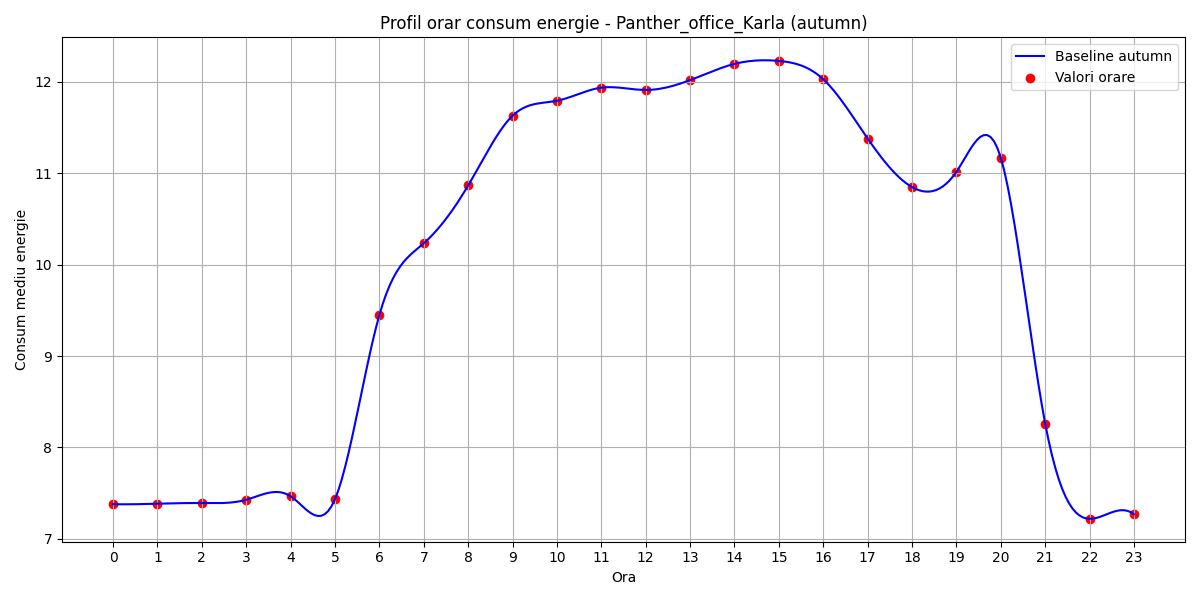

Source data for this figure (header and first rows):
hour, B(t)
0, 7.379
1, 7.384
2, 7.392
3, 7.428
4, 7.466
5, 7.434
6, 9.45
7, 10.23
8, 10.87
9, 11.63
10, 11.79
11, 11.94
12, 11.91
13, 12.02
14, 12.2
15, 12.23
16, 12.03
17, 11.38
18, 10.85
19, 11.02
20, 11.17
21, 8.262
22, 7.219
23, 7.269
